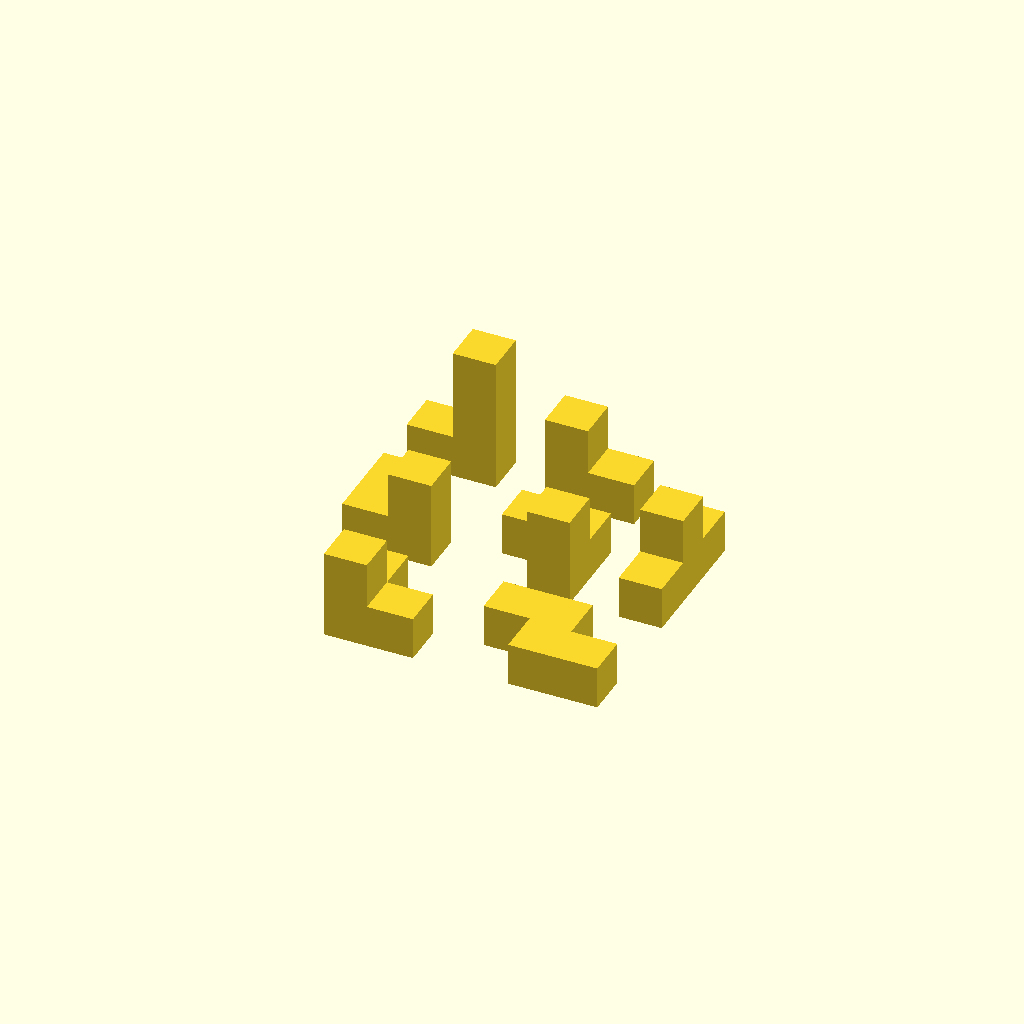
Cell 1 — every parameter at its default value.
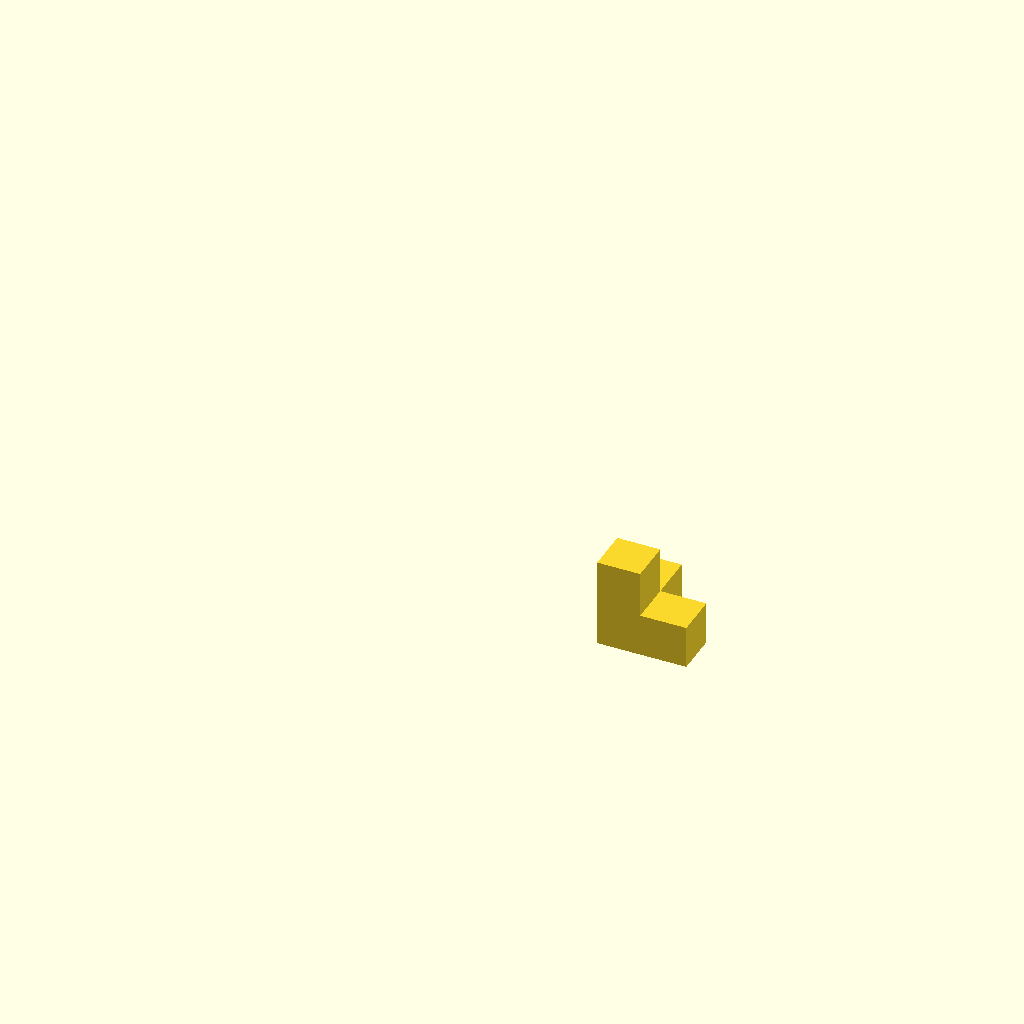
Cell 2: part = "corner" (everything else at default).
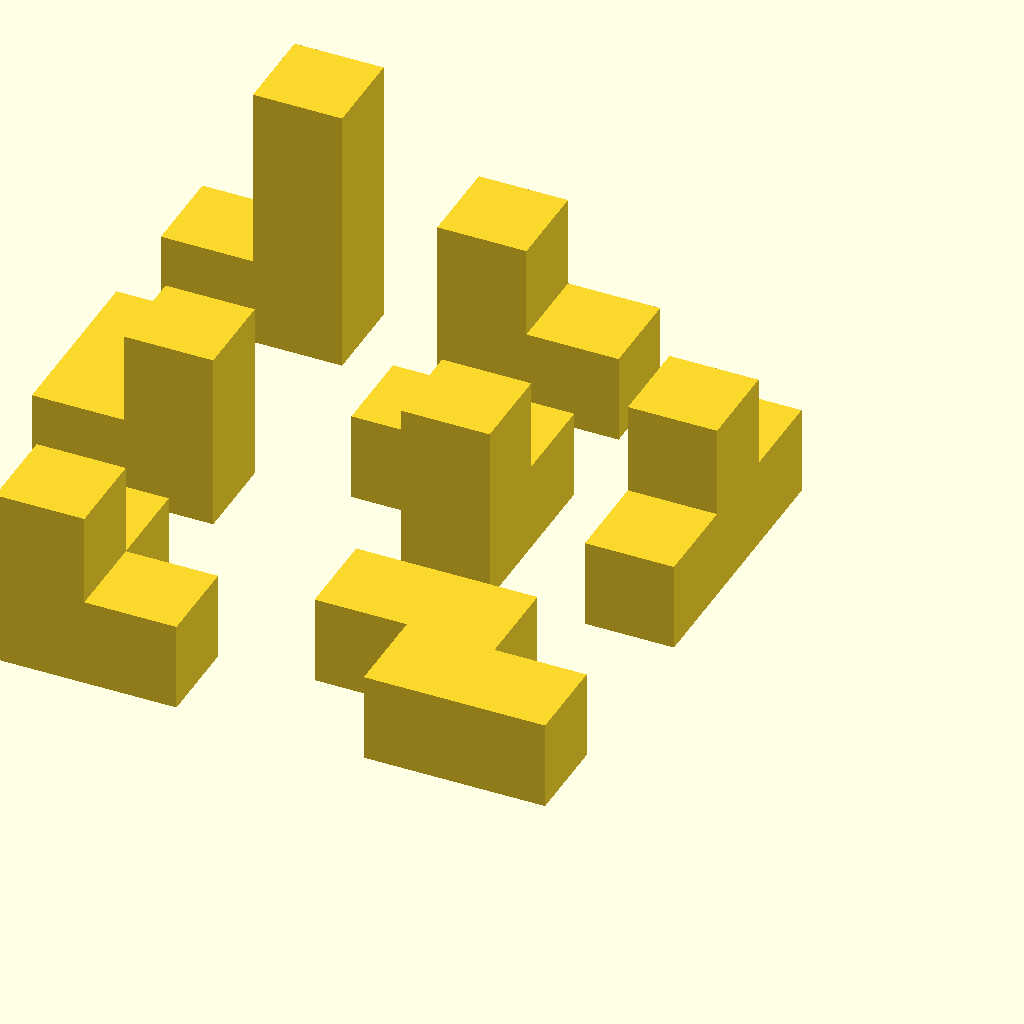
Cell 3 — unit set to 6, the other parameters unchanged.
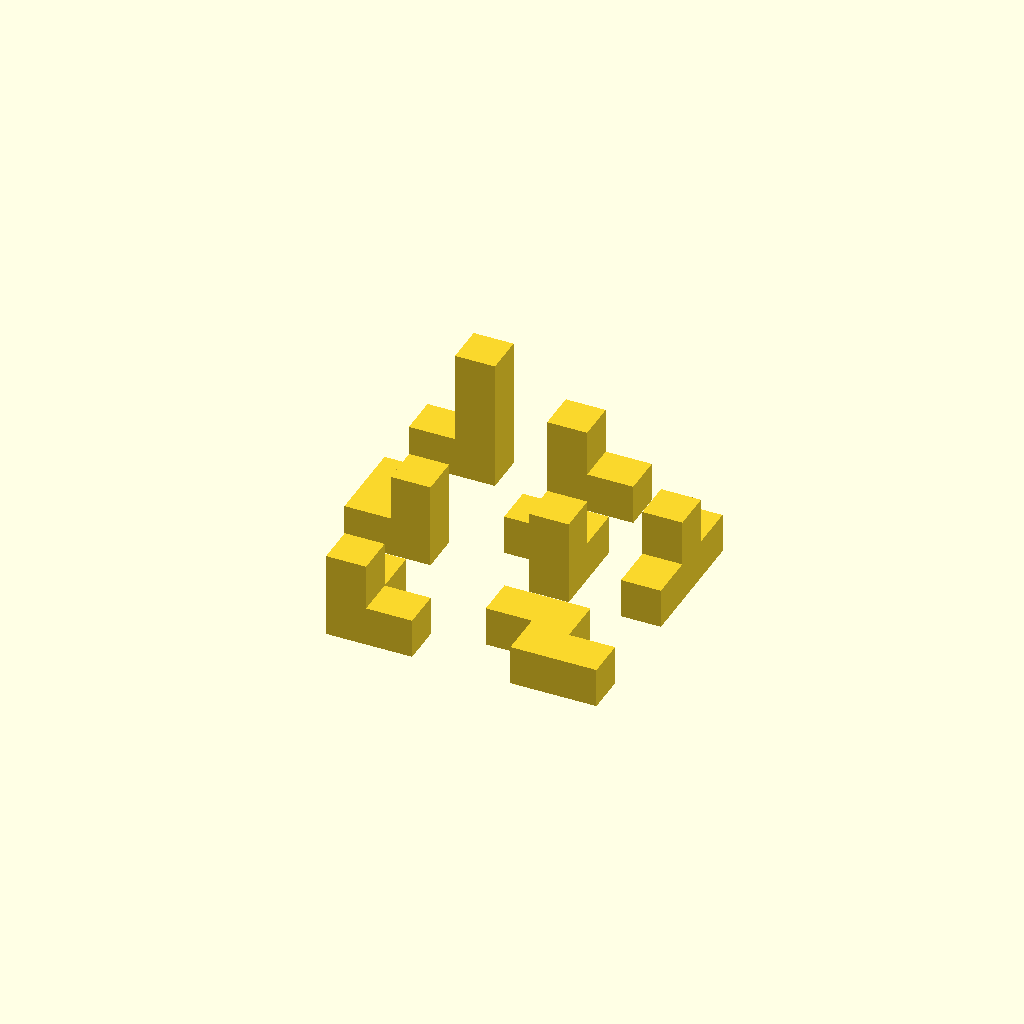
Cell 4: the same model with shaveMM = 0.2.
All cells are drawn from one camera (rotation 55°, 0°, 25°, orthographic, colour scheme Cornfield), so only the parameter changes between them.
OpenSCAD source file inputs/thingiverse/files/thing-96411/Worlds-Smallest-3D-printed-Soma-Cube-Puzzle/SmallSomaCube.scad:

//Scalable Soma Cube, by Alejandro Erickson
//Derived from: http://www.thingiverse.com/thing:3784 and http://www.thingiverse.com/thing:11644


//Size of Unit Cubes in mm.  Perhaps unit-shaveMM should be a multiple of your z-layer height
unit = 3; 

//Amount to shave off (inset) each piece.  Compensates for small print size.
shaveMM=.1;

part = "all";//[corner,ess,tee,rightsnake,leftsnake,angle,ell,all]


module c()
{
	cube(size=unit, center=true);
}



module bigC()
{
	cube(size=100*unit, center=true);
}

module Shave(){
  for (i = [0 : $children-1])	{
	minkowski(){
	difference(){
		bigC(); 
		minkowski(){
			difference(){ 
				bigC(); 
				child(i);
			} 
			cube(size=2*shaveMM, center=true);
		}
	}
	}	
}
}


module c1()
{
  translate([0,0,0.5*unit]) Shave() rotate(180,[0,0,1])  union()
  {
    c();
    translate([unit,0,0]) c();
    translate([unit,unit,0]) c();
    translate([unit,0,unit]) c();
  }
}



module c2()
{
translate([0,0,1.5*unit])  //angle
Shave() rotate(180,[0,0,1]) rotate(90,[0,1,0]) union()
  {
    c();
    translate([unit,0,0]) c();
    translate([unit,unit,0]) c();
  }
}


module c3()
{
translate([0,0,0.5*unit])  //ess
  Shave() rotate(180,[1,0,0]) rotate(90,[0,0,1])  union()
  {
    c();
    translate([unit,0,0]) c();
    translate([unit,unit,0]) c();
    translate([2*unit,unit,0]) c();
  }
}


module c4()
{translate([0,0,0.5*unit])
  Shave() rotate(90,[1,0,0])  union()
  {
    c();
    translate([unit,0,0]) c();
    translate([unit,unit,0]) c();
    translate([2*unit,0,0]) c();
  }
}


module c5()
{translate([0,0,0.5*unit])
  Shave() rotate(180,[0,0,1]) union()
  {
    c();
    translate([unit,0,0]) c();
    translate([unit,unit,0]) c();
    translate([unit,unit,unit]) c();
  }
}


module c6()
{translate([0,0,0.5*unit])
  Shave() union()
  {
    c();
    translate([unit,0,0]) c();
    translate([unit,unit,0]) c();
    translate([0,0,unit]) c();
  }
}


module c7()
{
translate([0,0,2.5*unit])
  Shave() rotate(90,[0,1,0])  union()
  {
    c();
    translate([unit,0,0]) c();
    translate([2*unit,unit,0]) c();
    translate([2*unit,0,0]) c();
  }
}

translate([0,0,-shaveMM])
scale(1) rotate(90,[0,0,1])
{
if(part == "all"){
translate([-2*unit,5*unit,0])  c1(); //corner
translate([-2*unit,2*unit,0]) c3(); //ess
translate([0*unit,0*unit,0]) c4(); //tee
translate([0*unit,2*unit,0]) c6(); //rightsnake
translate([1*unit,6*unit,0]) c5(); //leftsnake
translate([3*unit,3*unit,0]) c2(); //angle
translate([3*unit,5*unit,0]) c7(); //ell
}
else if(part == "corner") c1();
else if(part == "ess") c2();
else if(part == "tee") c3();
else if(part == "leftsnake") c4();
else if(part == "rightsnake") c5();
else if(part == "angle") c6();
else if(part == "ell") c7();
}
Parameter table extracted from the source (name, type, default, range or options):
unit: number, default 3
shaveMM: number, default 0.1
part: string, default "all", options "corner", "ess", "tee", "rightsnake", "leftsnake", "angle", "ell", "all"
